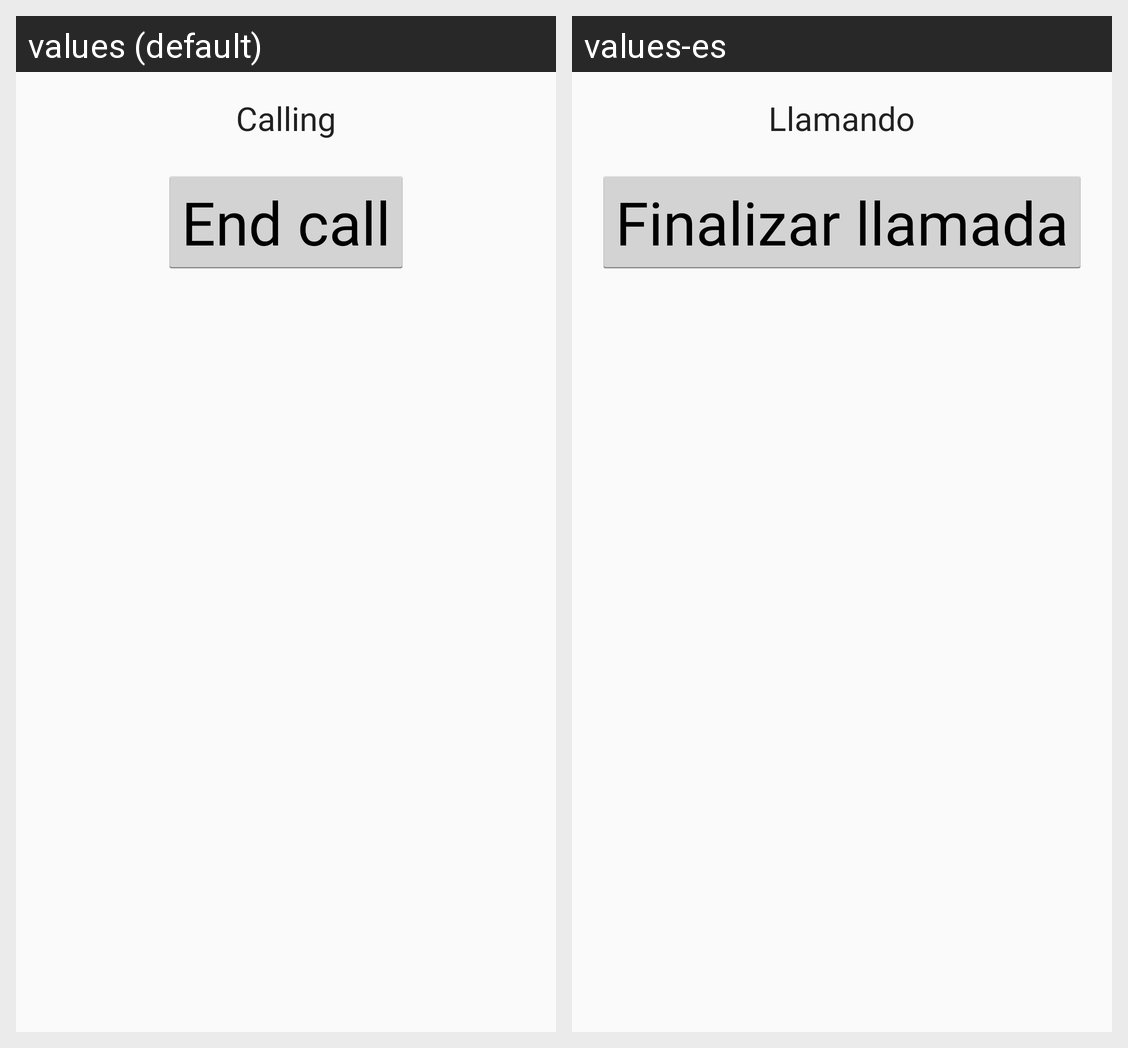

Strings drawn on this Android screen and how each of the app's shown locales translates them:
Android screen res/layout/activity_make_call.xml rendered under 2 locales, left to right: values (default), values-es. Device: Nexus 5 (rendered at 1080×1920; each locale shown at half size, 540×960, under a caption strip naming it); theme AppTheme.coloredBar.
Strings drawn on this screen, with the default value and each locale's value (text and hints the layout hard-codes, and strings that could not be matched under every locale, appear in the picture but are not listed):

calling
  values: Calling
  values-es: Llamando

end_call
  values: End call
  values-es: Finalizar llamada
